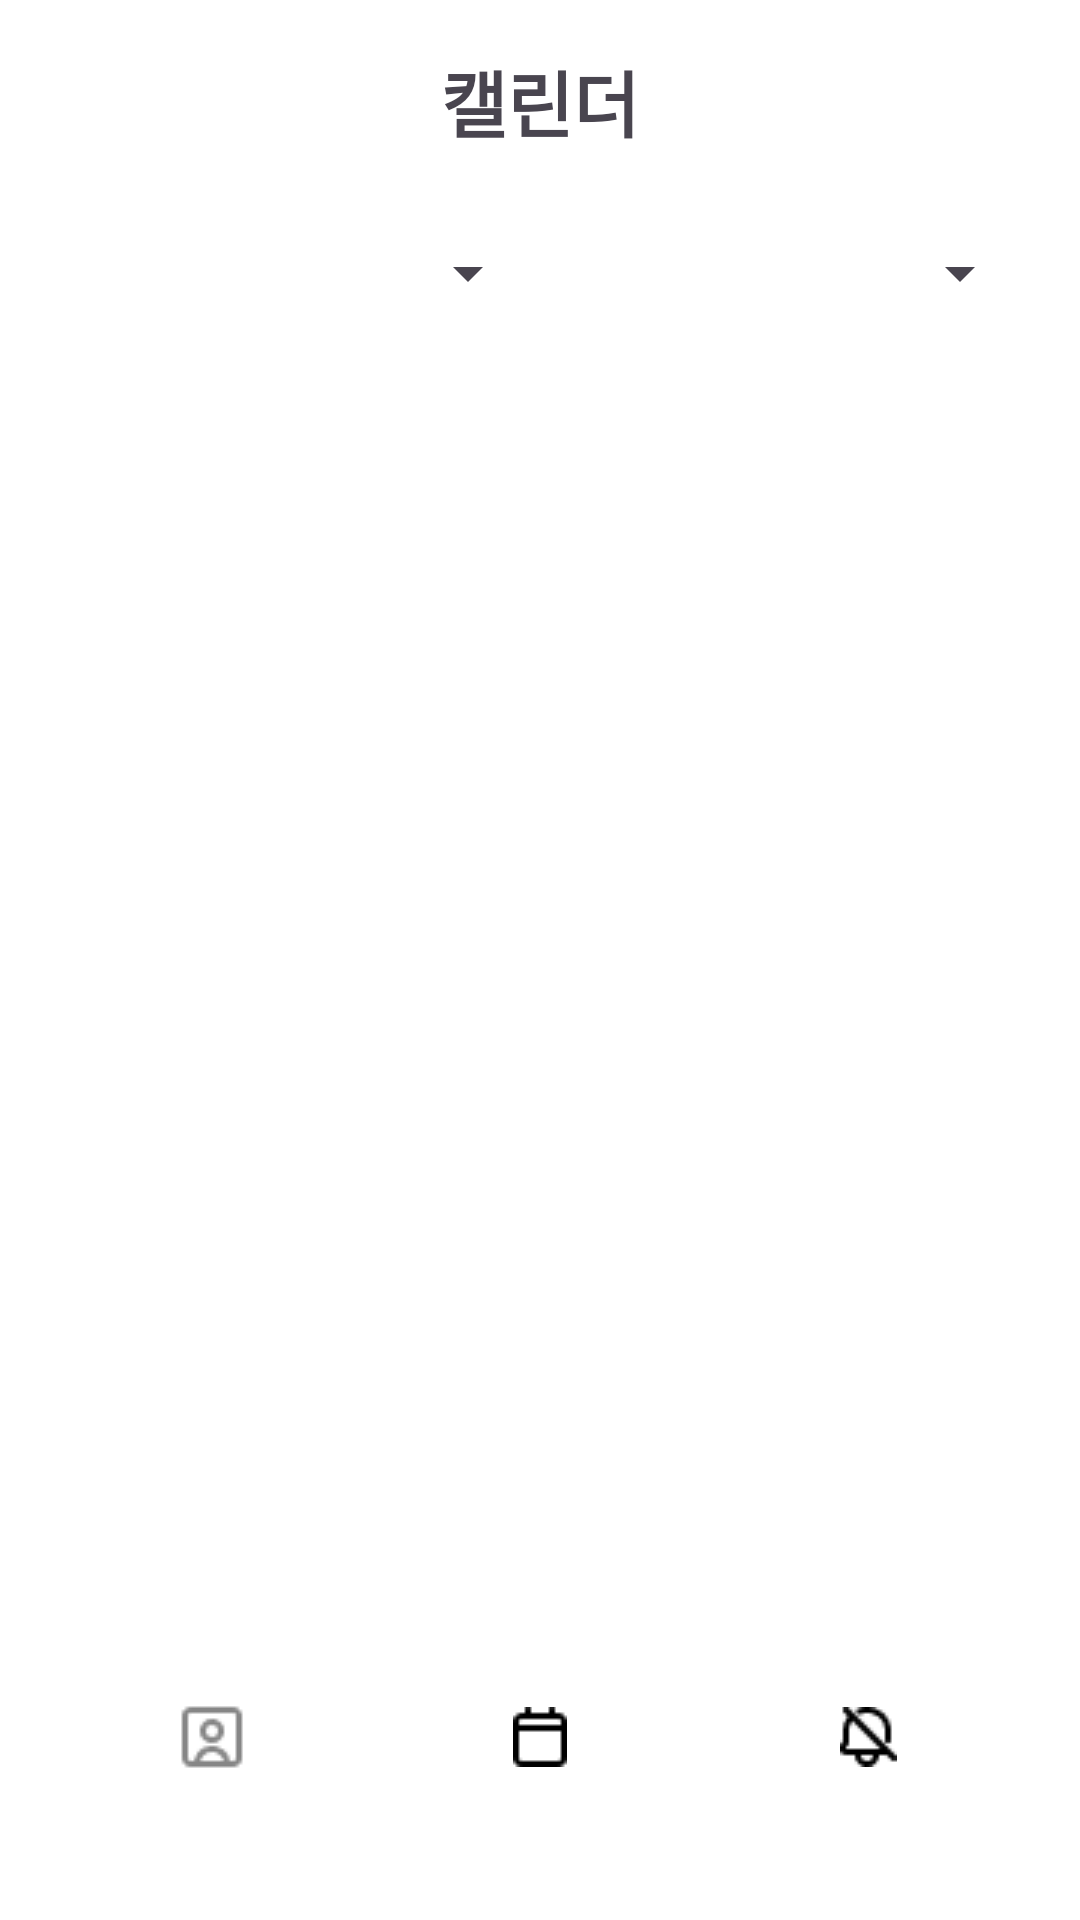

Layout XML and referenced resources for this Android screen:
<!-- AndroidManifest.xml: application theme Theme.Hambugi_AM -->
<!-- res/layout/activity_calender.xml -->
<?xml version="1.0" encoding="utf-8"?>
<LinearLayout
    xmlns:android="http://schemas.android.com/apk/res/android"
    android:layout_width="match_parent"
    android:layout_height="match_parent"
    android:orientation="vertical"
    android:padding="16dp"
    android:background="@android:color/white">

    
    <TextView
        android:layout_width="wrap_content"
        android:layout_height="wrap_content"
        android:text="캘린더"
        android:textSize="24sp"
        android:textStyle="bold"
        android:layout_gravity="center_horizontal"
        android:paddingBottom="16dp" />

    
    <LinearLayout
        android:layout_width="match_parent"
        android:layout_height="wrap_content"
        android:orientation="horizontal">

        
        <Spinner
            android:id="@+id/yearSpinner"
            android:layout_width="0dp"
            android:layout_height="wrap_content"
            android:layout_weight="1"
            android:minHeight="48dp" />

        
        <Spinner
            android:id="@+id/monthSpinner"
            android:layout_width="0dp"
            android:layout_height="wrap_content"
            android:layout_weight="1"
            android:minHeight="48dp" />
    </LinearLayout>

    
    <ScrollView
        android:id="@+id/scrollView"
        android:layout_width="match_parent"
        android:layout_height="0dp"
        android:layout_weight="1">

        
        <TableLayout
            android:id="@+id/calendarTable"
            android:layout_width="match_parent"
            android:layout_height="wrap_content"
            android:stretchColumns="*" />
    </ScrollView>

    
    <LinearLayout
        android:layout_width="match_parent"
        android:layout_height="wrap_content"
        android:orientation="horizontal"
        android:background="#FFFFFF"
        android:layout_marginBottom="20dp"
        android:layout_alignParentBottom="true">

        <ImageButton
            android:id="@+id/btn_main"
            android:layout_weight="1"
            android:layout_width="50dp"
            android:layout_height="50dp"
            android:src="@drawable/main_off"
            android:background="@color/white"
            android:contentDescription="메인" />

        <ImageButton
            android:id="@+id/btn_calendar"
            android:layout_weight="1"
            android:layout_width="50dp"
            android:layout_height="50dp"
            android:src="@drawable/calender_on"
            android:background="@color/white"
            android:contentDescription="캘린더" />

        <ImageButton
            android:id="@+id/btn_alarm"
            android:layout_weight="1"
            android:layout_width="50dp"
            android:layout_height="50dp"
            android:src="@drawable/alarm_off"
            android:background="@color/white"
            android:contentDescription="알람" />
    </LinearLayout>

</LinearLayout>
<!-- resources referenced by this layout -->
<resources>
  <!-- drawable alarm_off: png bitmap (drawable, 330 bytes) -->
  <!-- drawable calender_on: png bitmap (drawable, 231 bytes) -->
  <!-- drawable main_off: png bitmap (drawable, 574 bytes) -->
  <style name="Theme.Hambugi_AM" parent="Base.Theme.Hambugi_AM" />
  <style name="Base.Theme.Hambugi_AM" parent="Theme.Material3.DayNight.NoActionBar">
          
          
      </style>
  <!-- not gathered from this repository: default colours our renderer supplied (Android Studio template values) -->
  <color name="white">#FFFFFFFF</color>
</resources>
